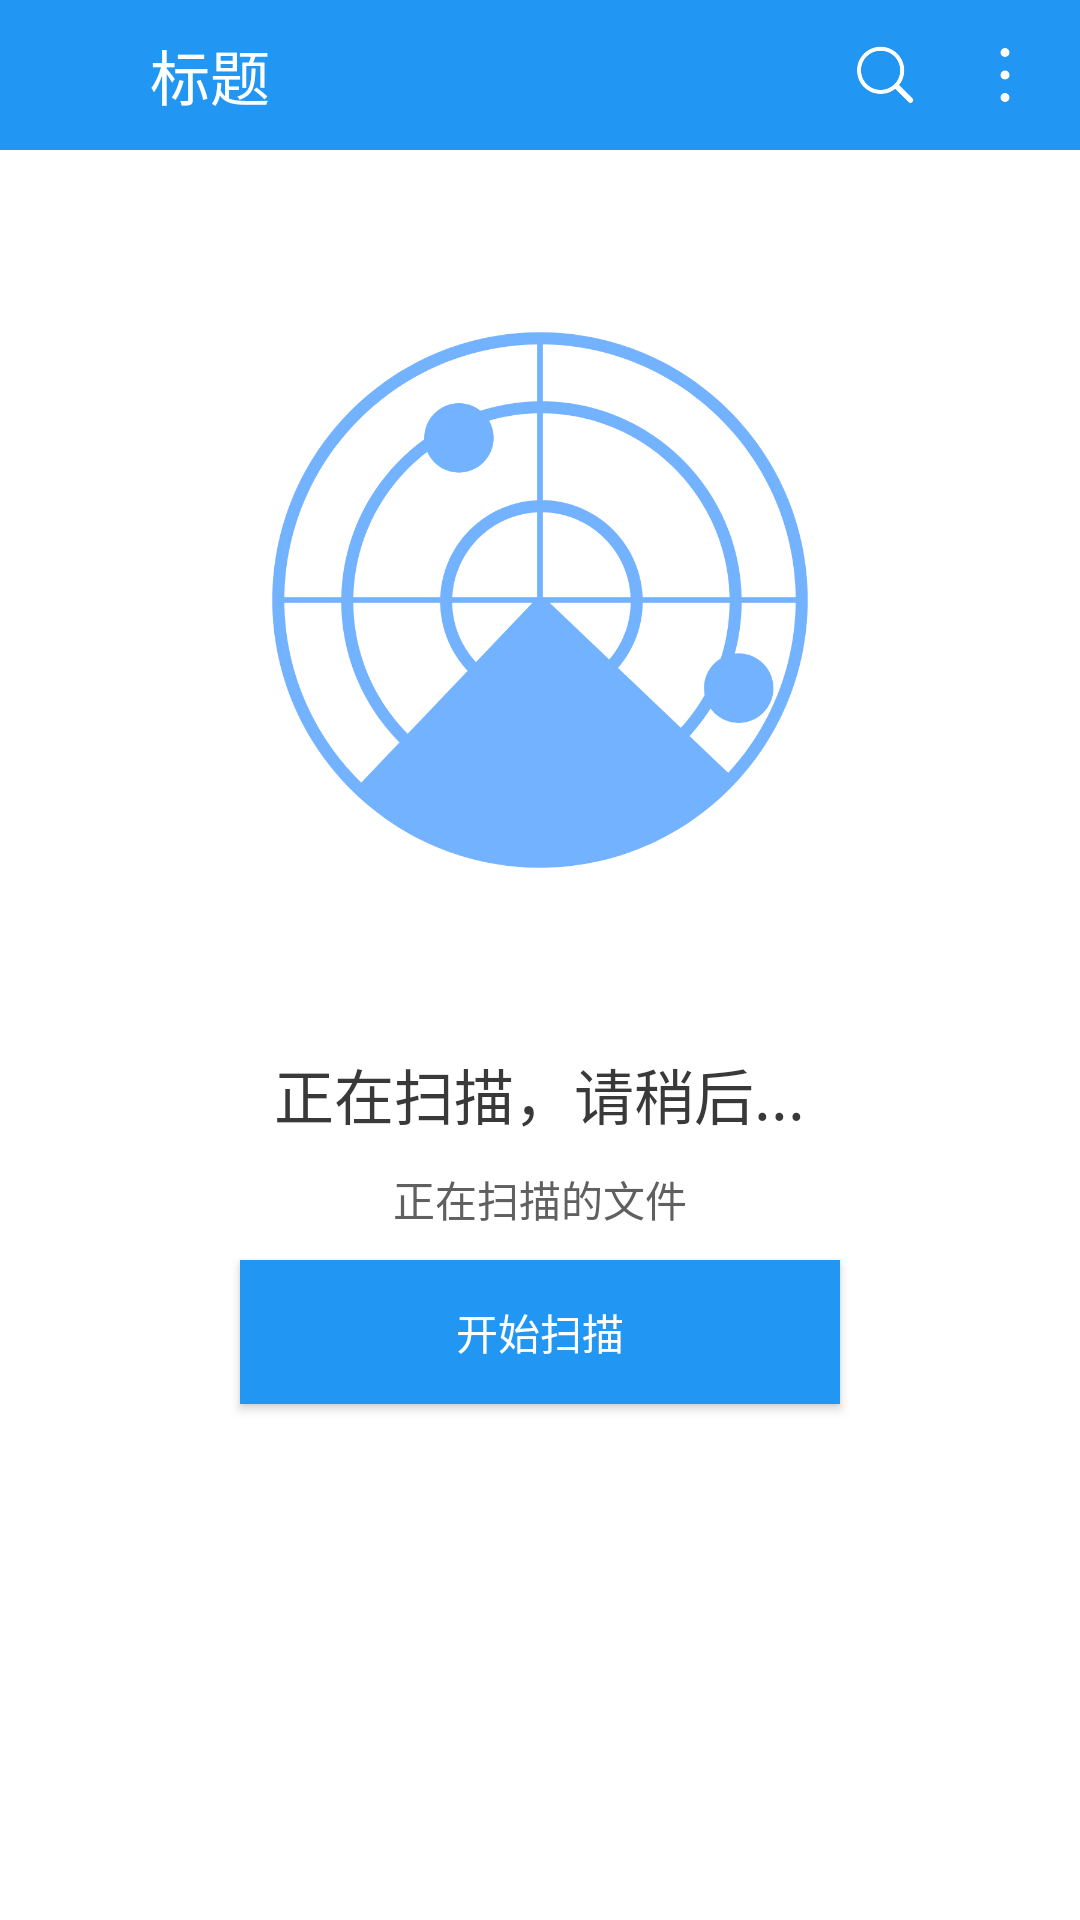

Write the Android layout XML for this screen, with the resource values it uses.
<!-- AndroidManifest.xml: activity theme TranslucentTheme -->
<!-- res/layout/activity_scan_local_song.xml -->
<?xml version="1.0" encoding="utf-8"?>
<LinearLayout xmlns:android="http://schemas.android.com/apk/res/android"
    android:layout_width="match_parent"
    android:layout_height="match_parent"
    android:orientation="vertical"
    android:background="@color/title"
    android:fitsSystemWindows="true">

    <include layout="@layout/layout_title"/>
    <LinearLayout
        android:layout_width="match_parent"
        android:layout_height="match_parent"
        android:background="@color/white"
        android:orientation="vertical"
        android:gravity="center_horizontal">

        <ImageView
            android:layout_width="200dp"
            android:layout_height="200dp"
            android:src="@mipmap/img_scan_local_song"
            android:layout_marginTop="50dp"
            android:layout_marginBottom="50dp"
            android:layout_gravity="center_horizontal"/>

        <TextView
            android:id="@+id/tv_scanning"
            android:layout_width="wrap_content"
            android:layout_height="wrap_content"
            android:text="正在扫描，请稍后..."
            android:textSize="20sp"
            android:textColor="@color/black"
            android:layout_marginBottom="10dp"/>
        <TextView
            android:id="@+id/tv_scan_file"
            android:layout_width="wrap_content"
            android:layout_height="wrap_content"
            android:text="正在扫描的文件"
            android:maxLines="1"
            android:textColor="@color/dark_gray"
            android:layout_marginBottom="10dp"/>

        <Button
            android:id="@+id/btn_scan_all"
            android:layout_width="200dp"
            android:layout_height="wrap_content"
            android:text="开始扫描"
            android:background="@color/title"
            android:textColor="@color/white"/>
    </LinearLayout>
</LinearLayout>
<!-- res/layout/layout_title.xml (included above) -->
<?xml version="1.0" encoding="utf-8"?>
<LinearLayout xmlns:android="http://schemas.android.com/apk/res/android"
    android:layout_width="match_parent"
    android:layout_height="50dp"
    android:gravity="center_vertical"
    android:orientation="horizontal">


    <ImageView
        android:id="@+id/img_title_back"
        android:layout_width="30dp"
        android:layout_height="30dp"
        android:layout_marginLeft="10dp"
        android:src="@mipmap/img_back" />

    <TextView
        android:id="@+id/tv_title_name"
        android:layout_width="wrap_content"
        android:layout_height="wrap_content"
        android:layout_marginLeft="10dp"
        android:layout_weight="1"
        android:text="标题"
        android:textColor="@color/white"
        android:textSize="20sp" />

    <ImageView
        android:id="@+id/img_title_search"
        android:layout_width="30dp"
        android:layout_height="30dp"
        android:layout_marginRight="10dp"
        android:src="@mipmap/img_search" />

    <ImageView
        android:id="@+id/img_title_menu"
        android:layout_width="30dp"
        android:layout_height="30dp"
        android:layout_marginRight="10dp"
        android:src="@mipmap/img_title_menu" />
</LinearLayout>
<!-- resources referenced by this layout -->
<resources>
  <color name="black">#393939</color>
  <color name="dark_gray">#606060</color>
  <color name="title">#2196F3</color>
  <color name="white">#FFFFFF</color>
  <!-- mipmap img_scan_local_song: png bitmap (mipmap, 105193 bytes) -->
  <!-- mipmap img_search: png bitmap (mipmap, 4840 bytes) -->
  <!-- mipmap img_title_menu: png bitmap (mipmap, 2639 bytes) -->
  <style name="TranslucentTheme" parent="Theme.AppCompat.Light.NoActionBar">
          <item name="android:windowTranslucentStatus">false</item>
          <item name="android:windowTranslucentNavigation">true</item>
          
          <item name="android:statusBarColor">@android:color/transparent</item>
      </style>
</resources>
